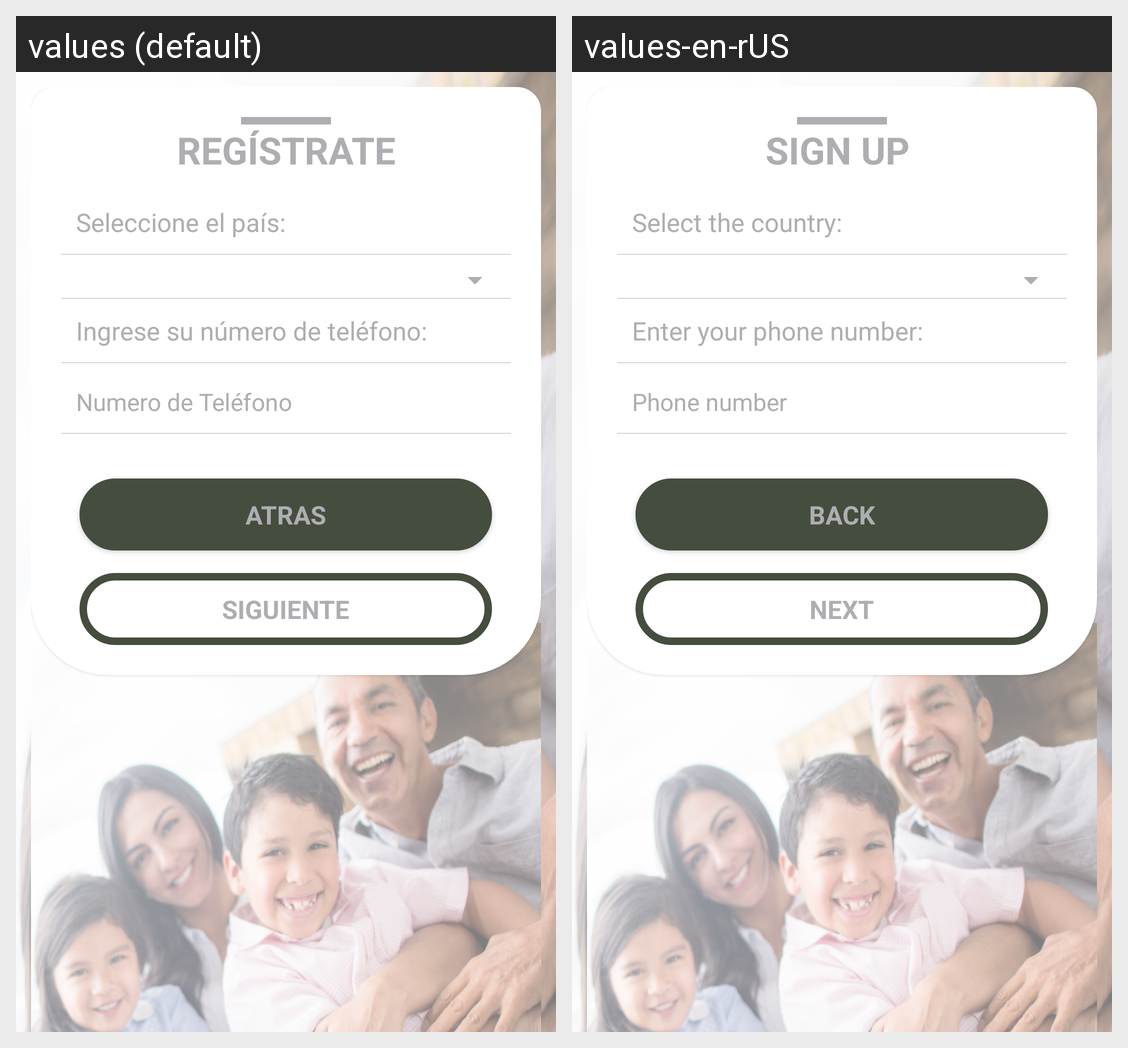

This grid shows one Android layout under two languages. Give, for every string resource on the screen, its name, the default text and each shown locale's text.
Android screen res/layout/register_step1_layout.xml rendered under 2 locales, left to right: values (default), values-en-rUS. Device: Nexus 5 (rendered at 1080×1920; each locale shown at half size, 540×960, under a caption strip naming it); theme AppTheme.
Strings drawn on this screen, with the default value and each locale's value (text and hints the layout hard-codes, and strings that could not be matched under every locale, appear in the picture but are not listed):

signUp
  values: REGÍSTRATE
  values-en-rUS: SIGN UP 

register_select_country
  values: Seleccione el país:
  values-en-rUS: Select the country: 

register_phone_number_message
  values: Ingrese su número de teléfono:
  values-en-rUS: Enter your phone number: 

mobileNumber
  values: Numero de Teléfono
  values-en-rUS: Phone number 

back
  values: ATRAS
  values-en-rUS: BACK

next
  values: SIGUIENTE
  values-en-rUS: NEXT
